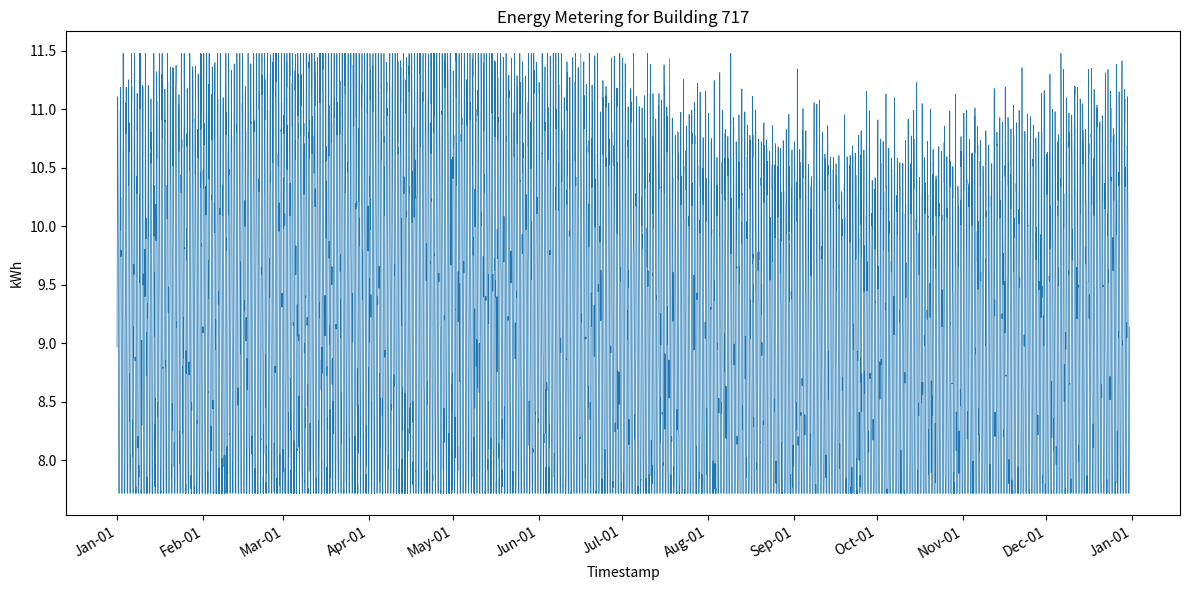

Recreate this plot in Python.
#!/usr/bin/env python3
import os
import csv
import datetime
import random
import math
import matplotlib.pyplot as plt
import matplotlib.dates as mdates

BUILDING_ID = 717
START_YEAR = 2016
CSV_DIR = "generated_data"
PNG_DIR = "generated_plots"
CSV_PATH = os.path.join(CSV_DIR, f"{BUILDING_ID}.csv")
PNG_PATH = os.path.join(PNG_DIR, f"{BUILDING_ID}.png")
MIN_VALUE = 7.717369210259385
MAX_VALUE = 11.47934358582655
TOTAL_HOURS = 365 * 24  # 1 year, non-leap

def generate_data():
    random.seed(42)
    start = datetime.datetime(START_YEAR, 1, 1, 0, 0)
    timestamps = []
    values = []
    for i in range(TOTAL_HOURS):
        ts = start + datetime.timedelta(hours=i)
        hour = ts.hour
        day_of_year = ts.timetuple().tm_yday
        # Daily pattern: higher during day, lower at night
        daily_cycle = 2 * math.sin(2 * math.pi * hour / 24)
        # Seasonal pattern: slight variation over the year
        seasonal_cycle = 0.5 * math.sin(2 * math.pi * day_of_year / 365)
        base = 9 + daily_cycle + seasonal_cycle
        noise = random.gauss(0, 0.3)
        value = base + noise
        # Clip to bounds
        value = max(MIN_VALUE, min(MAX_VALUE, value))
        timestamps.append(ts)
        values.append(value)
    return timestamps, values

def save_csv(timestamps, values):
    os.makedirs(CSV_DIR, exist_ok=True)
    with open(CSV_PATH, "w", newline="") as f:
        writer = csv.writer(f)
        writer.writerow(["timestamp", "value"])
        for ts, val in zip(timestamps, values):
            writer.writerow([ts.strftime("%Y-%m-%dT%H:%M"), f"{val:.6f}"])

def plot_data(timestamps, values):
    os.makedirs(PNG_DIR, exist_ok=True)
    plt.figure(figsize=(12, 6))
    plt.plot(timestamps, values, linewidth=0.5)
    plt.title(f"Energy Metering for Building {BUILDING_ID}")
    plt.xlabel("Timestamp")
    plt.ylabel("kWh")
    plt.gca().xaxis.set_major_locator(mdates.MonthLocator())
    plt.gca().xaxis.set_major_formatter(mdates.DateFormatter("%b-%d"))
    plt.gcf().autofmt_xdate()
    plt.tight_layout()
    plt.savefig(PNG_PATH)
    plt.close()

def main():
    timestamps, values = generate_data()
    save_csv(timestamps, values)
    plot_data(timestamps, values)

if __name__ == "__main__":
    main()
